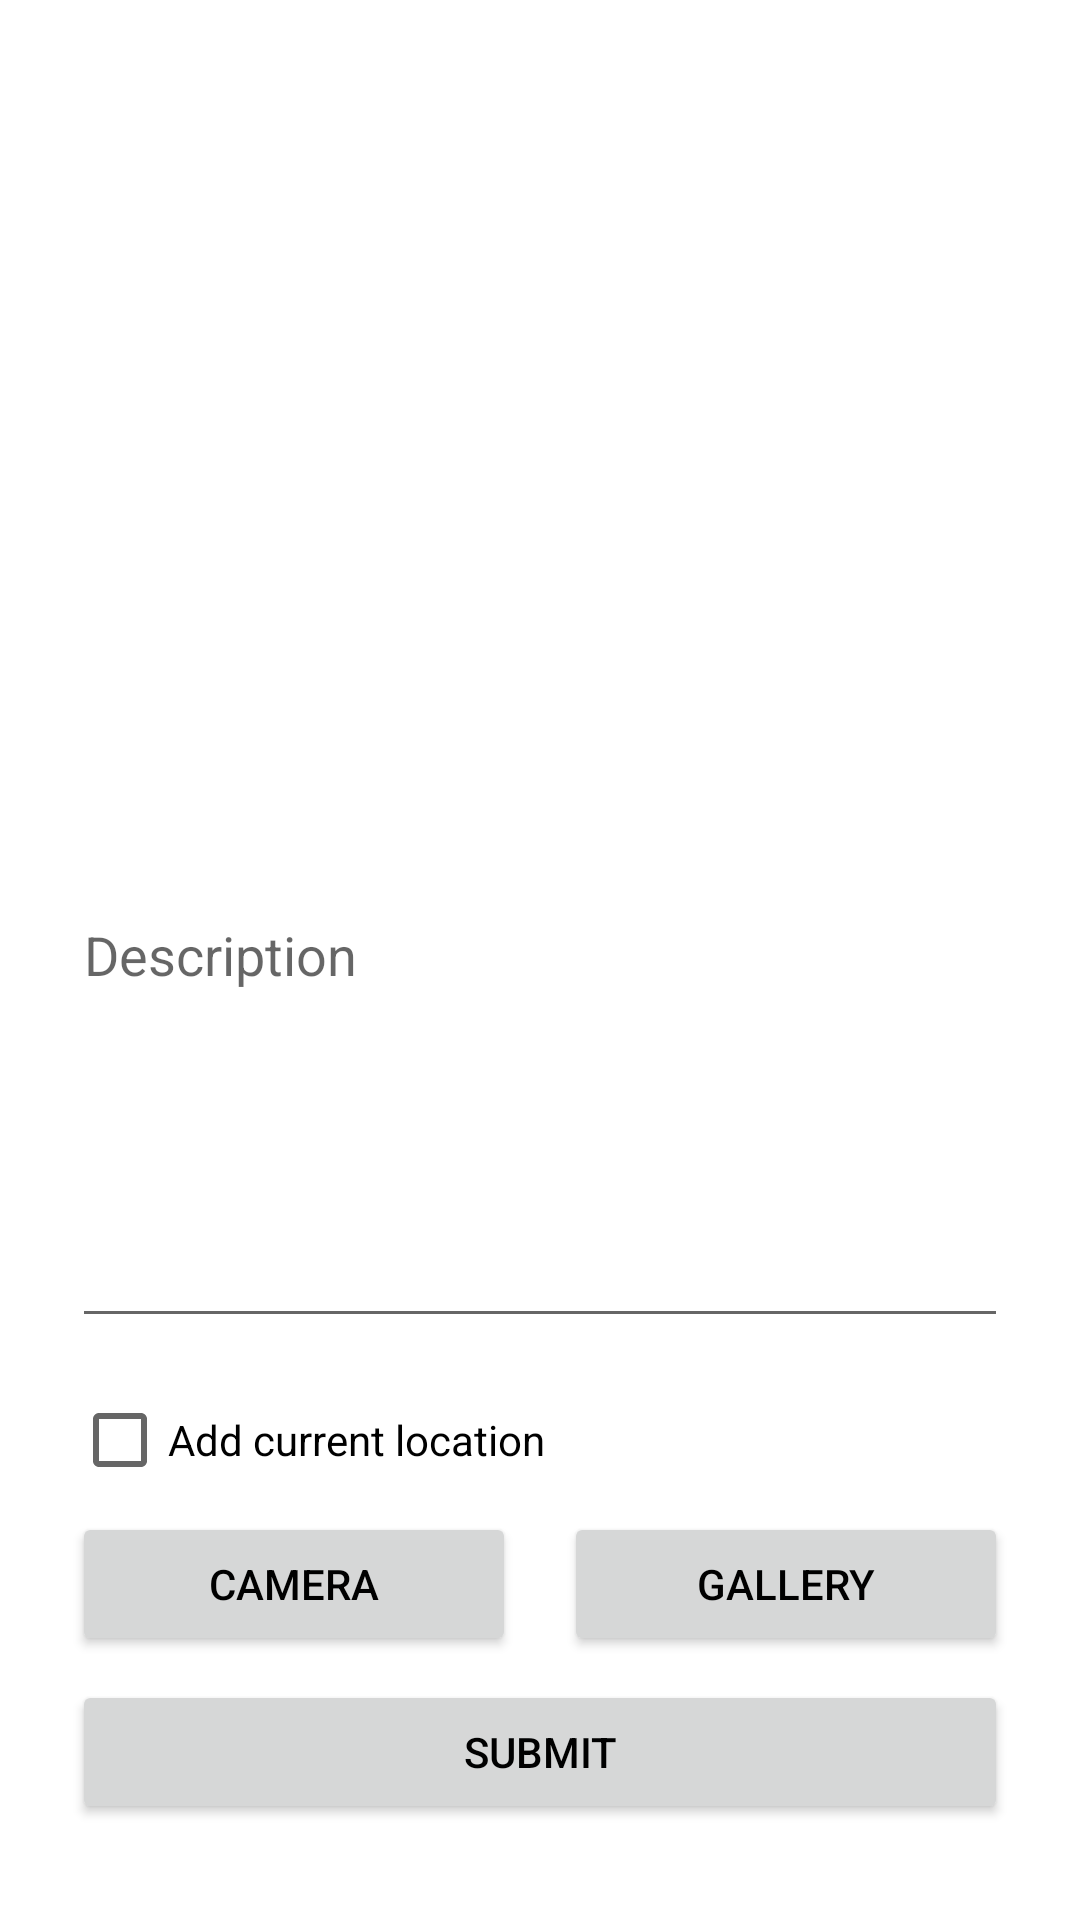

This screen was rendered from an Android layout file. Write that file and the resources it references.
<!-- AndroidManifest.xml: application theme Theme.StoryApp -->
<!-- res/layout/fragment_create_story.xml -->
<?xml version="1.0" encoding="utf-8"?>
<layout xmlns:android="http://schemas.android.com/apk/res/android"
    xmlns:tools="http://schemas.android.com/tools"
    xmlns:app="http://schemas.android.com/apk/res-auto">

    <androidx.constraintlayout.widget.ConstraintLayout
        android:id="@+id/constrainLayout3"
        android:layout_width="match_parent"
        android:layout_height="match_parent"
        tools:context=".ui.main.createstory.CreateStoryFragment">

        <Button
            android:id="@+id/bt_open_camera"
            android:layout_width="0dp"
            android:layout_height="wrap_content"
            android:layout_marginStart="24dp"
            android:layout_marginEnd="8dp"
            android:layout_marginBottom="8dp"
            android:text="@string/camera_btn_text"
            app:layout_constraintBottom_toTopOf="@+id/button_add"
            app:layout_constraintEnd_toStartOf="@+id/bt_open_gallery"
            app:layout_constraintHorizontal_bias="0.5"
            app:layout_constraintHorizontal_chainStyle="spread_inside"
            app:layout_constraintStart_toStartOf="parent" />

        <Button
            android:id="@+id/bt_open_gallery"
            android:layout_width="0dp"
            android:layout_height="wrap_content"
            android:layout_marginStart="8dp"
            android:layout_marginEnd="24dp"
            android:text="@string/gallery_btn_text"
            app:layout_constraintBottom_toBottomOf="@+id/bt_open_camera"
            app:layout_constraintEnd_toEndOf="parent"
            app:layout_constraintHorizontal_bias="0.5"
            app:layout_constraintStart_toEndOf="@+id/bt_open_camera"
            app:layout_constraintTop_toTopOf="@+id/bt_open_camera" />

        <Button
            android:id="@+id/button_add"
            android:layout_width="0dp"
            android:layout_height="wrap_content"
            android:layout_marginStart="24dp"
            android:layout_marginEnd="24dp"
            android:layout_marginBottom="32dp"
            android:text="@string/submit_btn_text"
            app:layout_constraintBottom_toBottomOf="parent"
            app:layout_constraintEnd_toEndOf="parent"
            app:layout_constraintStart_toStartOf="parent" />

        <ImageView
            android:id="@+id/iv_image_preview"
            android:layout_width="0dp"
            android:layout_height="230dp"
            android:layout_marginStart="24dp"
            android:layout_marginEnd="24dp"
            app:layout_constraintBottom_toTopOf="@+id/ed_add_description"
            app:layout_constraintEnd_toEndOf="parent"
            app:layout_constraintStart_toStartOf="parent"
            app:layout_constraintTop_toTopOf="parent"
            android:src="@drawable/ic_photo"
            android:contentDescription="@string/preview_image_desc" />

        <EditText
            android:id="@+id/ed_add_description"
            android:layout_width="0dp"
            android:layout_height="150dp"
            android:layout_marginBottom="10dp"
            android:ems="10"
            android:gravity="top|start"
            android:hint="@string/description_hint"
            android:inputType="textMultiLine"
            app:layout_constraintBottom_toTopOf="@+id/cb_add_location"
            app:layout_constraintEnd_toEndOf="@+id/button_add"
            app:layout_constraintStart_toStartOf="@+id/button_add" />

        <CheckBox
            android:id="@+id/cb_add_location"
            android:layout_width="wrap_content"
            android:layout_height="wrap_content"
            android:text="@string/add_location_text"
            app:layout_constraintBottom_toTopOf="@+id/bt_open_camera"
            app:layout_constraintStart_toStartOf="@+id/button_add" />

        <ProgressBar
            android:id="@+id/pb_create_story"
            style="?android:attr/progressBarStyle"
            android:layout_width="wrap_content"
            android:layout_height="wrap_content"
            android:visibility="invisible"
            app:layout_constraintBottom_toBottomOf="parent"
            app:layout_constraintEnd_toEndOf="parent"
            app:layout_constraintStart_toStartOf="parent"
            app:layout_constraintTop_toTopOf="parent" />

    </androidx.constraintlayout.widget.ConstraintLayout>
</layout>
<!-- resources referenced by this layout -->
<resources>
  <string name="add_location_text">Add current location</string>
  <string name="camera_btn_text">Camera</string>
  <string name="description_hint">Description</string>
  <string name="gallery_btn_text">Gallery</string>
  <string name="preview_image_desc">preview image</string>
  <string name="submit_btn_text">Submit</string>
  <style name="Theme.StoryApp" parent="Theme.MaterialComponents.DayNight.DarkActionBar">
          <item name="colorPrimary">@color/purple_500</item>
          <item name="colorPrimaryDark">@color/purple_700</item>
          <item name="colorAccent">@color/purple_700</item>
          <item name="android:textColor">@color/black</item>
          <item name="android:windowBackground">@color/white</item>
      </style>
  <color name="purple_500">#FF6200EE</color>
  <color name="purple_700">#FF3700B3</color>
  <color name="black">#FF000000</color>
  <color name="white">#FFFFFFFF</color>
</resources>
